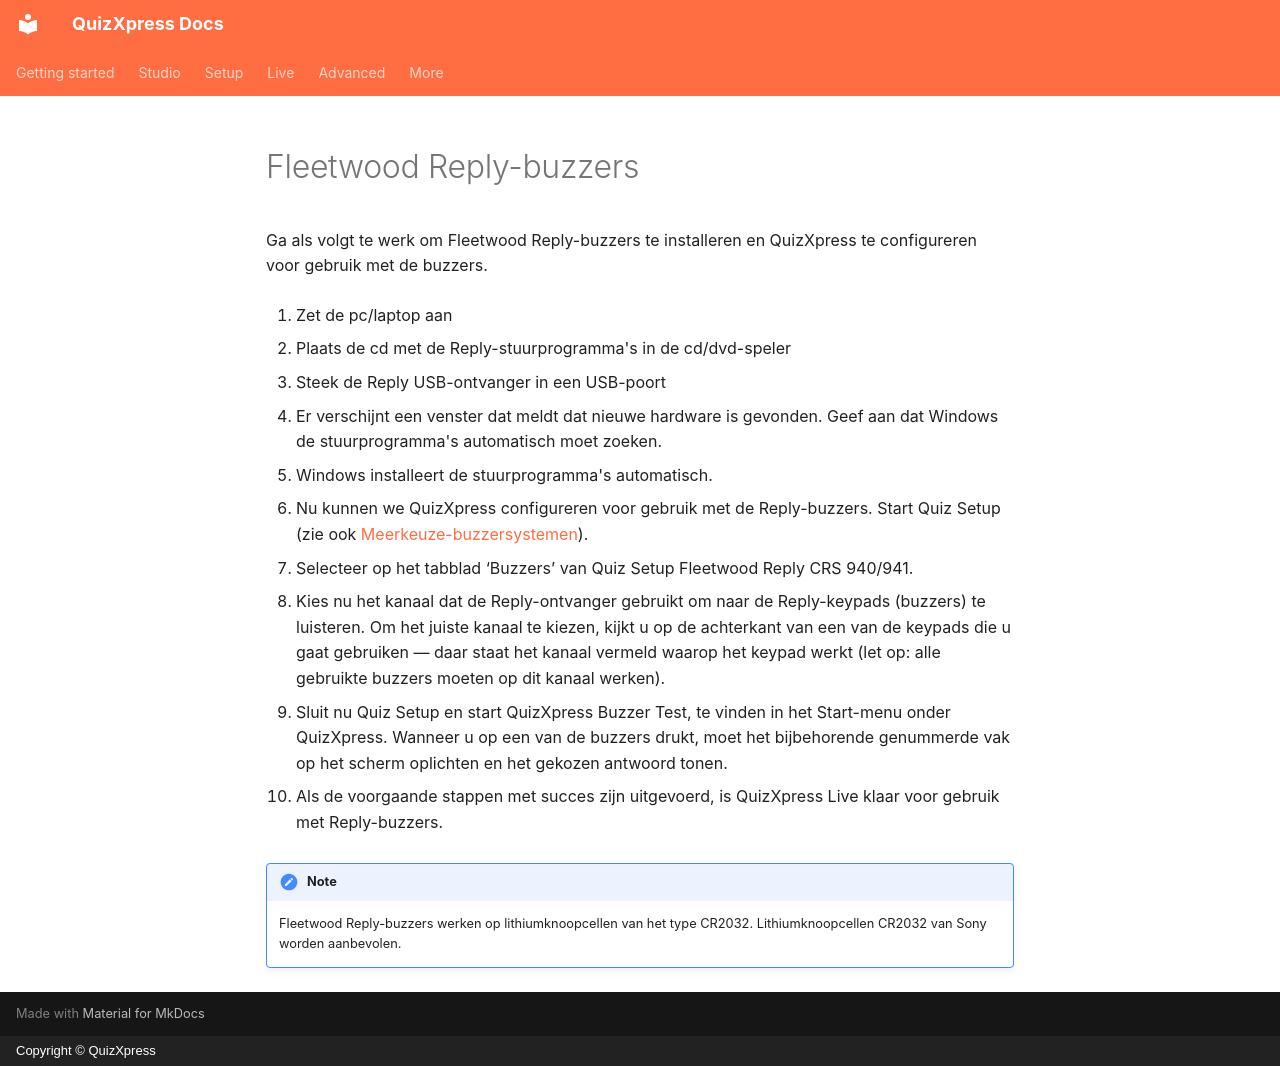

repository: gameshowcrew/quizxpress-docs · page: hardware-installation/fleetwood-reply-buzzers.nl/index.html · generator: mkdocs · copyright: Copyright © QuizXpress

# Fleetwood Reply-buzzers

Ga als volgt te werk om Fleetwood Reply-buzzers te installeren en QuizXpress te configureren voor gebruik met de buzzers.

1.  Zet de pc/laptop aan

2.  Plaats de cd met de Reply-stuurprogramma's in de cd/dvd-speler

3.  Steek de Reply USB-ontvanger in een USB-poort

4.  Er verschijnt een venster dat meldt dat nieuwe hardware is gevonden. Geef aan dat Windows de stuurprogramma's automatisch moet zoeken.

5.  Windows installeert de stuurprogramma's automatisch.

6.  Nu kunnen we QuizXpress configureren voor gebruik met de Reply-buzzers. Start Quiz Setup (zie ook [Meerkeuze-buzzersystemen](../setup/configuring-your-hardware-the-buzzers-tab-page.md#meerkeuzebuzzersystemen)).

7.  Selecteer op het tabblad ‘Buzzers’ van Quiz Setup Fleetwood Reply CRS 940/941.

8.  Kies nu het kanaal dat de Reply-ontvanger gebruikt om naar de Reply-keypads (buzzers) te luisteren. Om het juiste kanaal te kiezen, kijkt u op de achterkant van een van de keypads die u gaat gebruiken — daar staat het kanaal vermeld waarop het keypad werkt (let op: alle gebruikte buzzers moeten op dit kanaal werken).

9.  Sluit nu Quiz Setup en start QuizXpress Buzzer Test, te vinden in het Start-menu onder QuizXpress. Wanneer u op een van de buzzers drukt, moet het bijbehorende genummerde vak op het scherm oplichten en het gekozen antwoord tonen.

10. Als de voorgaande stappen met succes zijn uitgevoerd, is QuizXpress Live klaar voor gebruik met Reply-buzzers.

!!! note

    Fleetwood Reply-buzzers werken op lithiumknoopcellen van het type CR2032. Lithiumknoopcellen CR2032 van Sony worden aanbevolen.
